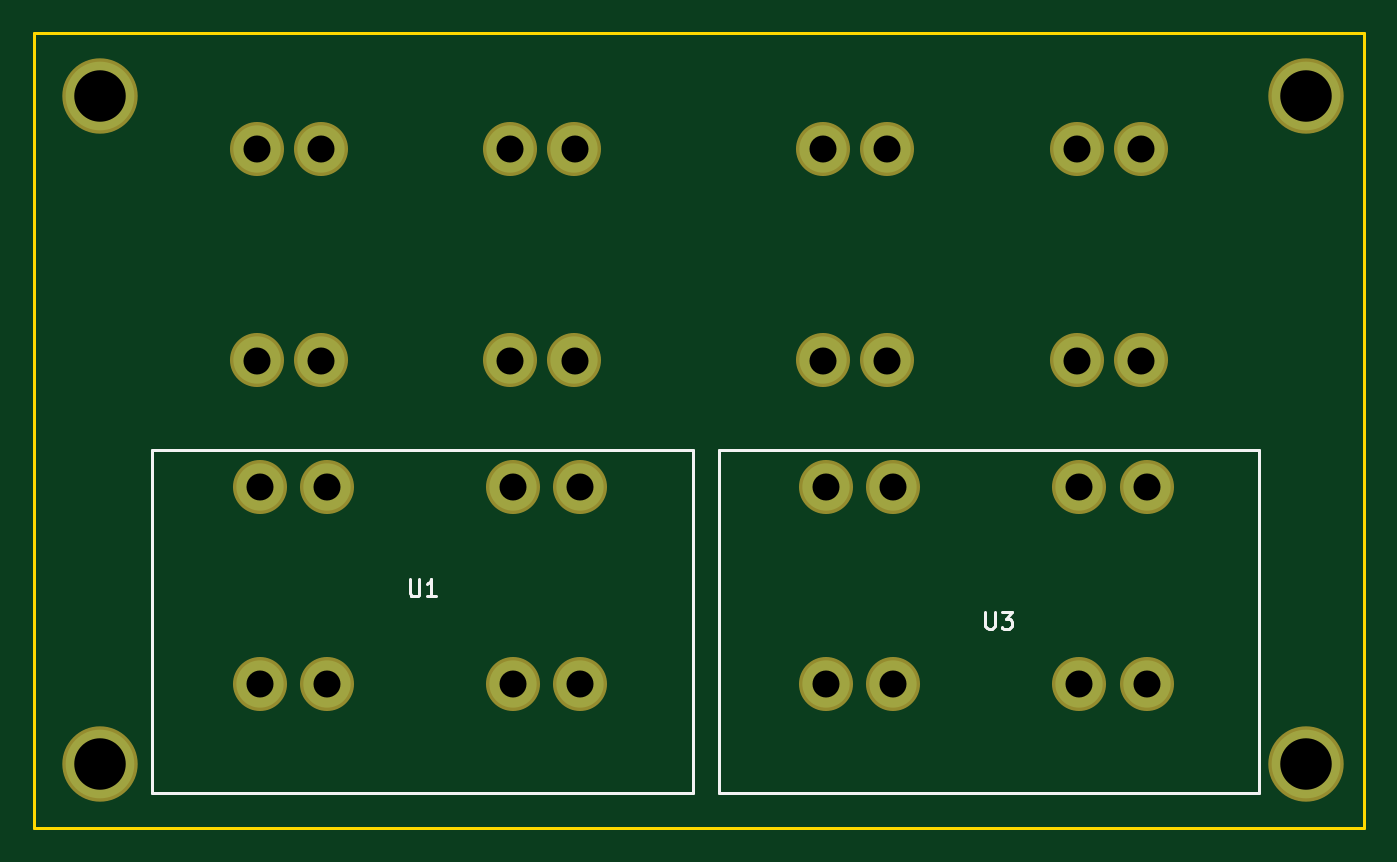
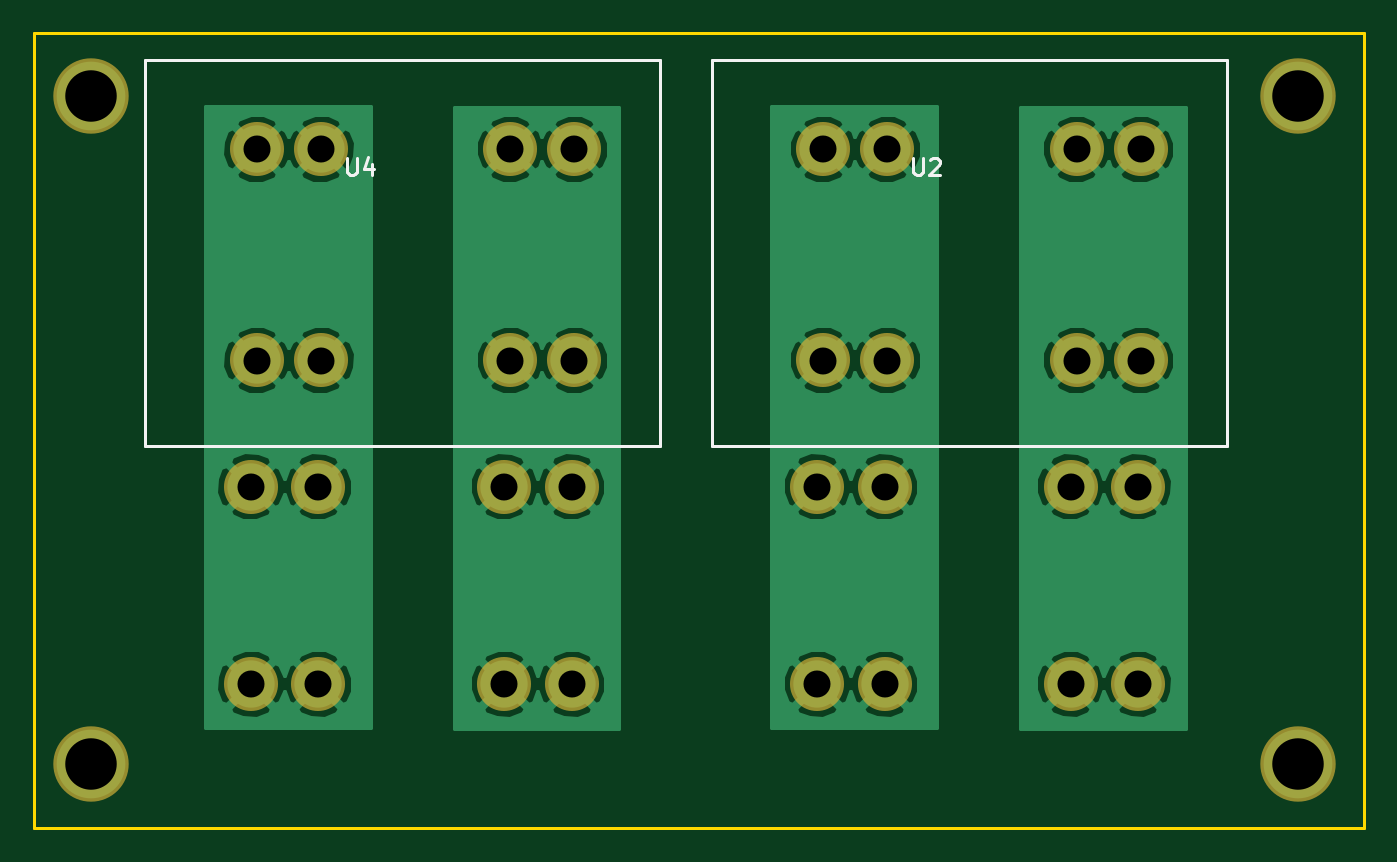
Circuit board: 8 layer files. Board 78.7 x 47.1 mm.
- bottom_copper: Side Power Board-B.Cu.gbr (61544 bytes)
- bottom_mask: Side Power Board-B.Mask.gbr (1258 bytes)
- bottom_silk: Side Power Board-B.SilkS.gbr (1745 bytes)
- outline: Side Power Board-Edge.Cuts.gbr (493 bytes)
- top_copper: Side Power Board-F.Cu.gbr (1264 bytes)
- top_mask: Side Power Board-F.Mask.gbr (1258 bytes)
- top_silk: Side Power Board-F.SilkS.gbr (1771 bytes)
- drill: Side Power Board.drl (750 bytes)

=== bottom_copper: Side Power Board-B.Cu.gbr (61544 bytes, source omitted) ===
=== bottom_mask: Side Power Board-B.Mask.gbr ===
G04 #@! TF.FileFunction,Soldermask,Bot*
%FSLAX46Y46*%
G04 Gerber Fmt 4.6, Leading zero omitted, Abs format (unit mm)*
G04 Created by KiCad (PCBNEW 4.0.7) date 03/14/18 18:41:00*
%MOMM*%
%LPD*%
G01*
G04 APERTURE LIST*
%ADD10C,0.100000*%
%ADD11C,4.464000*%
%ADD12C,3.200000*%
G04 APERTURE END LIST*
D10*
D11*
X185623200Y-141833600D03*
X114198400Y-141833600D03*
X114198400Y-102311200D03*
D12*
X123649200Y-137120800D03*
X127649200Y-137120800D03*
X123649200Y-125440800D03*
X127649200Y-125440800D03*
X138649200Y-125440800D03*
X142649200Y-125440800D03*
X138649200Y-137120800D03*
X142649200Y-137120800D03*
X123494800Y-117957600D03*
X127294800Y-117957600D03*
X123494800Y-105457600D03*
X127294800Y-105457600D03*
X138494800Y-117957600D03*
X142294800Y-117957600D03*
X138494800Y-105457600D03*
X142294800Y-105457600D03*
X157177200Y-137120800D03*
X161177200Y-137120800D03*
X157177200Y-125440800D03*
X161177200Y-125440800D03*
X172177200Y-125440800D03*
X176177200Y-125440800D03*
X172177200Y-137120800D03*
X176177200Y-137120800D03*
X157022800Y-117957600D03*
X160822800Y-117957600D03*
X157022800Y-105457600D03*
X160822800Y-105457600D03*
X172022800Y-117957600D03*
X175822800Y-117957600D03*
X172022800Y-105457600D03*
X175822800Y-105457600D03*
D11*
X185623200Y-102311200D03*
M02*

=== bottom_silk: Side Power Board-B.SilkS.gbr ===
G04 #@! TF.FileFunction,Legend,Bot*
%FSLAX46Y46*%
G04 Gerber Fmt 4.6, Leading zero omitted, Abs format (unit mm)*
G04 Created by KiCad (PCBNEW 4.0.7) date 03/14/18 18:41:00*
%MOMM*%
%LPD*%
G01*
G04 APERTURE LIST*
%ADD10C,0.100000*%
%ADD11C,0.150000*%
G04 APERTURE END LIST*
D10*
D11*
X118414800Y-123037600D02*
X119684800Y-123037600D01*
X118414800Y-100177600D02*
X118414800Y-123037600D01*
X148894800Y-100177600D02*
X118414800Y-100177600D01*
X148894800Y-123037600D02*
X148894800Y-100177600D01*
X119684800Y-123037600D02*
X148894800Y-123037600D01*
X151942800Y-123037600D02*
X153212800Y-123037600D01*
X151942800Y-100177600D02*
X151942800Y-123037600D01*
X182422800Y-100177600D02*
X151942800Y-100177600D01*
X182422800Y-123037600D02*
X182422800Y-100177600D01*
X153212800Y-123037600D02*
X182422800Y-123037600D01*
X136956705Y-105979981D02*
X136956705Y-106789505D01*
X136909086Y-106884743D01*
X136861467Y-106932362D01*
X136766229Y-106979981D01*
X136575752Y-106979981D01*
X136480514Y-106932362D01*
X136432895Y-106884743D01*
X136385276Y-106789505D01*
X136385276Y-105979981D01*
X135956705Y-106075219D02*
X135909086Y-106027600D01*
X135813848Y-105979981D01*
X135575752Y-105979981D01*
X135480514Y-106027600D01*
X135432895Y-106075219D01*
X135385276Y-106170457D01*
X135385276Y-106265695D01*
X135432895Y-106408552D01*
X136004324Y-106979981D01*
X135385276Y-106979981D01*
X170484705Y-105979981D02*
X170484705Y-106789505D01*
X170437086Y-106884743D01*
X170389467Y-106932362D01*
X170294229Y-106979981D01*
X170103752Y-106979981D01*
X170008514Y-106932362D01*
X169960895Y-106884743D01*
X169913276Y-106789505D01*
X169913276Y-105979981D01*
X169008514Y-106313314D02*
X169008514Y-106979981D01*
X169246610Y-105932362D02*
X169484705Y-106646648D01*
X168865657Y-106646648D01*
M02*

=== outline: Side Power Board-Edge.Cuts.gbr ===
G04 #@! TF.FileFunction,Profile,NP*
%FSLAX46Y46*%
G04 Gerber Fmt 4.6, Leading zero omitted, Abs format (unit mm)*
G04 Created by KiCad (PCBNEW 4.0.7) date 03/14/18 18:41:01*
%MOMM*%
%LPD*%
G01*
G04 APERTURE LIST*
%ADD10C,0.100000*%
%ADD11C,0.150000*%
G04 APERTURE END LIST*
D10*
D11*
X110286800Y-145643600D02*
X110286800Y-98552000D01*
X189026800Y-145643600D02*
X110286800Y-145643600D01*
X189026800Y-98552000D02*
X189026800Y-145643600D01*
X110286800Y-98552000D02*
X189026800Y-98552000D01*
M02*

=== top_copper: Side Power Board-F.Cu.gbr ===
G04 #@! TF.FileFunction,Copper,L1,Top,Signal*
%FSLAX46Y46*%
G04 Gerber Fmt 4.6, Leading zero omitted, Abs format (unit mm)*
G04 Created by KiCad (PCBNEW 4.0.7) date 03/14/18 18:41:00*
%MOMM*%
%LPD*%
G01*
G04 APERTURE LIST*
%ADD10C,0.100000*%
%ADD11C,4.064000*%
%ADD12C,2.800000*%
G04 APERTURE END LIST*
D10*
D11*
X185623200Y-141833600D03*
X114198400Y-141833600D03*
X114198400Y-102311200D03*
D12*
X123649200Y-137120800D03*
X127649200Y-137120800D03*
X123649200Y-125440800D03*
X127649200Y-125440800D03*
X138649200Y-125440800D03*
X142649200Y-125440800D03*
X138649200Y-137120800D03*
X142649200Y-137120800D03*
X123494800Y-117957600D03*
X127294800Y-117957600D03*
X123494800Y-105457600D03*
X127294800Y-105457600D03*
X138494800Y-117957600D03*
X142294800Y-117957600D03*
X138494800Y-105457600D03*
X142294800Y-105457600D03*
X157177200Y-137120800D03*
X161177200Y-137120800D03*
X157177200Y-125440800D03*
X161177200Y-125440800D03*
X172177200Y-125440800D03*
X176177200Y-125440800D03*
X172177200Y-137120800D03*
X176177200Y-137120800D03*
X157022800Y-117957600D03*
X160822800Y-117957600D03*
X157022800Y-105457600D03*
X160822800Y-105457600D03*
X172022800Y-117957600D03*
X175822800Y-117957600D03*
X172022800Y-105457600D03*
X175822800Y-105457600D03*
D11*
X185623200Y-102311200D03*
M02*

=== top_mask: Side Power Board-F.Mask.gbr ===
G04 #@! TF.FileFunction,Soldermask,Top*
%FSLAX46Y46*%
G04 Gerber Fmt 4.6, Leading zero omitted, Abs format (unit mm)*
G04 Created by KiCad (PCBNEW 4.0.7) date 03/14/18 18:41:00*
%MOMM*%
%LPD*%
G01*
G04 APERTURE LIST*
%ADD10C,0.100000*%
%ADD11C,4.464000*%
%ADD12C,3.200000*%
G04 APERTURE END LIST*
D10*
D11*
X185623200Y-141833600D03*
X114198400Y-141833600D03*
X114198400Y-102311200D03*
D12*
X123649200Y-137120800D03*
X127649200Y-137120800D03*
X123649200Y-125440800D03*
X127649200Y-125440800D03*
X138649200Y-125440800D03*
X142649200Y-125440800D03*
X138649200Y-137120800D03*
X142649200Y-137120800D03*
X123494800Y-117957600D03*
X127294800Y-117957600D03*
X123494800Y-105457600D03*
X127294800Y-105457600D03*
X138494800Y-117957600D03*
X142294800Y-117957600D03*
X138494800Y-105457600D03*
X142294800Y-105457600D03*
X157177200Y-137120800D03*
X161177200Y-137120800D03*
X157177200Y-125440800D03*
X161177200Y-125440800D03*
X172177200Y-125440800D03*
X176177200Y-125440800D03*
X172177200Y-137120800D03*
X176177200Y-137120800D03*
X157022800Y-117957600D03*
X160822800Y-117957600D03*
X157022800Y-105457600D03*
X160822800Y-105457600D03*
X172022800Y-117957600D03*
X175822800Y-117957600D03*
X172022800Y-105457600D03*
X175822800Y-105457600D03*
D11*
X185623200Y-102311200D03*
M02*

=== top_silk: Side Power Board-F.SilkS.gbr ===
G04 #@! TF.FileFunction,Legend,Top*
%FSLAX46Y46*%
G04 Gerber Fmt 4.6, Leading zero omitted, Abs format (unit mm)*
G04 Created by KiCad (PCBNEW 4.0.7) date 03/14/18 18:41:00*
%MOMM*%
%LPD*%
G01*
G04 APERTURE LIST*
%ADD10C,0.100000*%
%ADD11C,0.150000*%
G04 APERTURE END LIST*
D10*
D11*
X149299200Y-143560800D02*
X149299200Y-123260800D01*
X149299200Y-123260800D02*
X117299200Y-123260800D01*
X117299200Y-143560800D02*
X117299200Y-123260800D01*
X149299200Y-143560800D02*
X117299200Y-143560800D01*
X182827200Y-143560800D02*
X182827200Y-123260800D01*
X182827200Y-123260800D02*
X150827200Y-123260800D01*
X150827200Y-143560800D02*
X150827200Y-123260800D01*
X182827200Y-143560800D02*
X150827200Y-143560800D01*
X132537295Y-130922781D02*
X132537295Y-131732305D01*
X132584914Y-131827543D01*
X132632533Y-131875162D01*
X132727771Y-131922781D01*
X132918248Y-131922781D01*
X133013486Y-131875162D01*
X133061105Y-131827543D01*
X133108724Y-131732305D01*
X133108724Y-130922781D01*
X134108724Y-131922781D02*
X133537295Y-131922781D01*
X133823009Y-131922781D02*
X133823009Y-130922781D01*
X133727771Y-131065638D01*
X133632533Y-131160876D01*
X133537295Y-131208495D01*
X166624095Y-132853181D02*
X166624095Y-133662705D01*
X166671714Y-133757943D01*
X166719333Y-133805562D01*
X166814571Y-133853181D01*
X167005048Y-133853181D01*
X167100286Y-133805562D01*
X167147905Y-133757943D01*
X167195524Y-133662705D01*
X167195524Y-132853181D01*
X167576476Y-132853181D02*
X168195524Y-132853181D01*
X167862190Y-133234133D01*
X168005048Y-133234133D01*
X168100286Y-133281752D01*
X168147905Y-133329371D01*
X168195524Y-133424610D01*
X168195524Y-133662705D01*
X168147905Y-133757943D01*
X168100286Y-133805562D01*
X168005048Y-133853181D01*
X167719333Y-133853181D01*
X167624095Y-133805562D01*
X167576476Y-133757943D01*
M02*

=== drill: Side Power Board.drl ===
M48
;DRILL file {KiCad 4.0.7} date 03/14/18 18:41:31
;FORMAT={3:3/ absolute / metric / suppress trailing zeros}
FMAT,2
METRIC,LZ
T1C1.600
T2C3.048
%
G90
G05
M71
T1
X123495Y-105458
X123495Y-117958
X123649Y-125441
X123649Y-137121
X127295Y-105458
X127295Y-117958
X127649Y-125441
X127649Y-137121
X138495Y-105458
X138495Y-117958
X138649Y-125441
X138649Y-137121
X142295Y-105458
X142295Y-117958
X142649Y-125441
X142649Y-137121
X157023Y-105458
X157023Y-117958
X157177Y-125441
X157177Y-137121
X160823Y-105458
X160823Y-117958
X161177Y-125441
X161177Y-137121
X172023Y-105458
X172023Y-117958
X172177Y-125441
X172177Y-137121
X175823Y-105458
X175823Y-117958
X176177Y-125441
X176177Y-137121
T2
X114198Y-102311
X114198Y-141834
X185623Y-102311
X185623Y-141834
T0
M30

